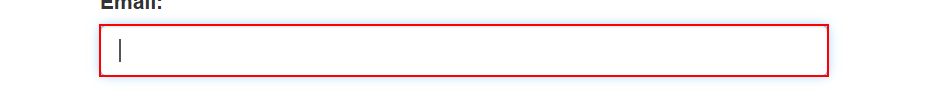
Workflow: Main

Step 1: type [user] into the text box 'email'
